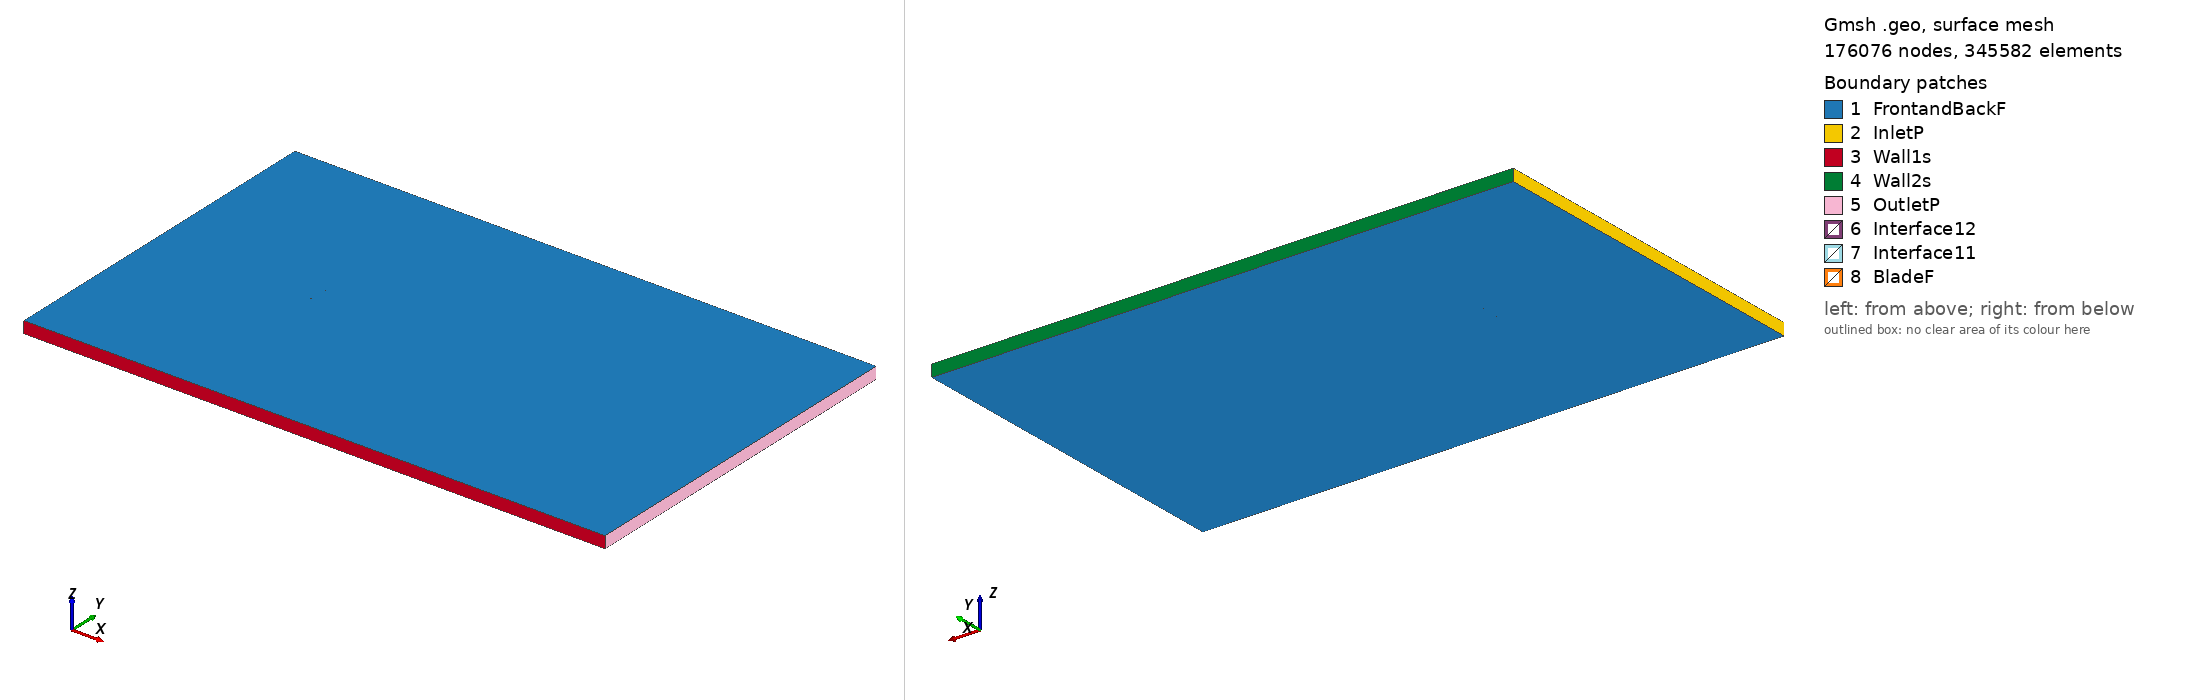

Gmsh geometry script, surface-meshed: 176076 nodes, 345582 surface elements. Boundary patches (legend numbers): 1 FrontandBackF, 2 InletP, 3 Wall1s, 4 Wall2s, 5 OutletP, 6 Interface12, 7 Interface11, 8 BladeF. Left view from above one corner, right view from below the opposite corner. Legend entries are the model's physical surfaces. The drawing asked Gmsh for element sizes between 1% and 20% of the model's largest extent; the script's own settings can give other sizes.

=== goe140_tsr_3.694_aoa_0.7749.geo (drawn) ===
SetFactory("OpenCASCADE");

Point(1) = {0.075010, 0.734949, 0, 1.0};
Point(2) = {0.071305, 0.735734, 0, 1.0};
Point(3) = {0.063611, 0.737297, 0, 1.0};
Point(4) = {0.048226, 0.740190, 0, 1.0};
Point(5) = {0.032840, 0.742959, 0, 1.0};
Point(6) = {0.017452, 0.745419, 0, 1.0};
Point(7) = {0.002062, 0.747526, 0, 1.0};
Point(8) = {-0.013329, 0.749109, 0, 1.0};
Point(9) = {-0.028725, 0.750000, 0, 1.0};
Point(10) = {-0.044126, 0.749535, 0, 1.0};
Point(11) = {-0.051833, 0.748326, 0, 1.0};
Point(12) = {-0.059543, 0.746021, 0, 1.0};
Point(13) = {-0.063400, 0.744655, 0, 1.0};
Point(14) = {-0.067259, 0.742840, 0, 1.0};
Point(15) = {-0.071121, 0.740273, 0, 1.0};
Point(16) = {-0.073055, 0.738403, 0, 1.0};
Point(17) = {-0.074993, 0.735717, 0, 1.0};
Point(18) = {-0.073077, 0.734014, 0, 1.0};
Point(19) = {-0.071152, 0.733912, 0, 1.0};
Point(20) = {-0.067299, 0.734279, 0, 1.0};
Point(21) = {-0.063448, 0.734953, 0, 1.0};
Point(22) = {-0.059594, 0.735396, 0, 1.0};
Point(23) = {-0.051892, 0.736052, 0, 1.0};
Point(24) = {-0.044191, 0.736292, 0, 1.0};
Point(25) = {-0.028790, 0.736480, 0, 1.0};
Point(26) = {-0.013390, 0.736498, 0, 1.0};
Point(27) = {0.002008, 0.736254, 0, 1.0};
Point(28) = {0.017406, 0.735995, 0, 1.0};
Point(29) = {0.032805, 0.735567, 0, 1.0};
Point(30) = {0.048200, 0.734876, 0, 1.0};
Point(31) = {0.063597, 0.734155, 0, 1.0};
Point(32) = {0.071294, 0.733672, 0, 1.0};
Point(33) = {0.074990, 0.733435, 0, 1.0};
Point(34) = {-0.075010, -0.734949, 0, 1.0};
Point(35) = {-0.071305, -0.735734, 0, 1.0};
Point(36) = {-0.063611, -0.737297, 0, 1.0};
Point(37) = {-0.048226, -0.740190, 0, 1.0};
Point(38) = {-0.032840, -0.742959, 0, 1.0};
Point(39) = {-0.017452, -0.745419, 0, 1.0};
Point(40) = {-0.002062, -0.747526, 0, 1.0};
Point(41) = {0.013329, -0.749109, 0, 1.0};
Point(42) = {0.028725, -0.750000, 0, 1.0};
Point(43) = {0.044126, -0.749535, 0, 1.0};
Point(44) = {0.051833, -0.748326, 0, 1.0};
Point(45) = {0.059543, -0.746021, 0, 1.0};
Point(46) = {0.063400, -0.744655, 0, 1.0};
Point(47) = {0.067259, -0.742840, 0, 1.0};
Point(48) = {0.071121, -0.740273, 0, 1.0};
Point(49) = {0.073055, -0.738403, 0, 1.0};
Point(50) = {0.074993, -0.735717, 0, 1.0};
Point(51) = {0.073077, -0.734014, 0, 1.0};
Point(52) = {0.071152, -0.733912, 0, 1.0};
Point(53) = {0.067299, -0.734279, 0, 1.0};
Point(54) = {0.063448, -0.734953, 0, 1.0};
Point(55) = {0.059594, -0.735396, 0, 1.0};
Point(56) = {0.051892, -0.736052, 0, 1.0};
Point(57) = {0.044191, -0.736292, 0, 1.0};
Point(58) = {0.028790, -0.736480, 0, 1.0};
Point(59) = {0.013390, -0.736498, 0, 1.0};
Point(60) = {-0.002008, -0.736254, 0, 1.0};
Point(61) = {-0.017406, -0.735995, 0, 1.0};
Point(62) = {-0.032805, -0.735567, 0, 1.0};
Point(63) = {-0.048200, -0.734876, 0, 1.0};
Point(64) = {-0.063597, -0.734155, 0, 1.0};
Point(65) = {-0.071294, -0.733672, 0, 1.0};
Point(66) = {-0.074990, -0.733435, 0, 1.0};

// Lines: first blade (splines 1-4)
Spline(1) = {1:33};
Spline(2) = {33,1};

// Lines: second blade (splines 5-8)
Spline(3) = {34:66};
Spline(4) = {66,34};

// Outer domain (points 20001-4 and lines)
Point(67) = {-13.50000000, -15.00000000, 0, 1.0};
Point(68) = {-13.50000000, 15.00000000, 0, 1.0};
Point(69) = {36.00000000, 15.00000000, 0, 1.0};
Point(70) = {36.00000000, -15.00000000, 0, 1.0};
Line(11) = {67, 68};
Line(12) = {68, 69};
Line(13) = {69, 70};
Line(14) = {67, 70};

// Interface (between moving and stationary domain) (circles)
Circle(9) = {0, 0, 0, 0.80000000, 0, 2*Pi};
Circle(10) = {0, 0, 0, 0.80000000, 0, 2*Pi};

// Loops collect Lines/Splines/etc (blade1, blade2, domain, first circle)
Line Loop(1) = {1:2};
Line Loop(2) = {3:4};
Line Loop(3) = {11,12,13,-14};
Line Loop(4) = {9};

// BooleanDifference cuts out the circle/interface from the domain
Plane Surface(1) = {3};
Plane Surface(2) = {4};
BooleanDifference{ Surface{1}; Delete;}{ Surface{2}; Delete;}

// This one cuts out the blades from the inner circle/interface
Line Loop(6) = {10};
Plane Surface(5) = {6};
Plane Surface(6) = {1};
Plane Surface(7) = {2};
BooleanDifference{ Surface{5}; Delete;}{ Surface{6,7}; Delete;}

// extrude to 3rd dimension
Extrude {0, 0, 1} {Surface{1}; Surface{5}; Layers{1}; Recombine;}

// Physical Surfaces are the named boundaries (patches)
Physical Surface("Interface11") = {12};
Physical Surface("Interface12") = {10};

// sides of domain
Physical Surface("InletP") = {6};
Physical Surface("OutletP") = {9};

// top and bottom of domain
Physical Surface("Wall1s") = {7};
Physical Surface("Wall2s") = {8};

// Check FrontandBackF by ensuring there is nothing in the 3rd dimension
Physical Surface("FrontandBackF") = {1,11,5,17};
Physical Surface("BladeF") = {13:16};
Physical Volume("Turbine") = {2};
Physical Volume("Farfield") = {1};

// settings for airfoil boundary layer
Field[1] = BoundaryLayer;
Field[1].EdgesList = {1:4};
Field[1].hwall_n = 1e-3;
Field[1].thickness = 1.5e-2;
Field[1].ratio = 1.05;
Field[1].Quads = 1;
BoundaryLayer Field = 1;

// control points for mesh (blade and interface)
// floor((arc length / 1.5mm)/ 2) -> Transfinite Line
Transfinite Line {1,3} = 102 Using Progression 1;
Transfinite Line {2,4} = 2 Using Progression 1;
Transfinite Line {9, 15} = 800 Using Progression 1;

// For more information on gmsh syntax, visit http://gmsh.info/doc/texinfo/gmsh.html
